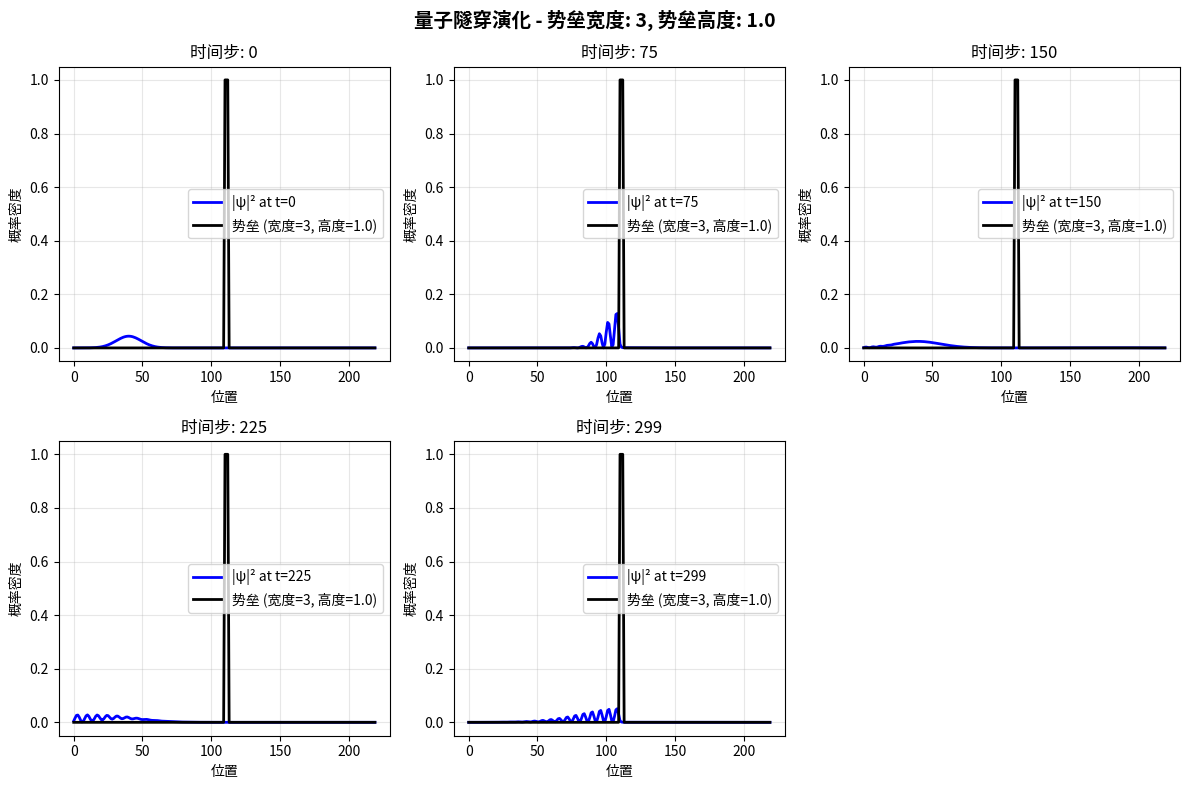
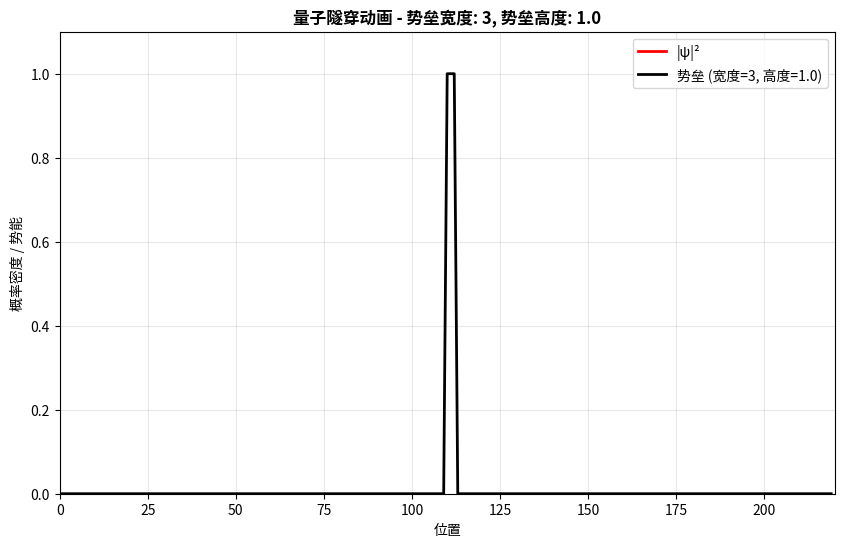

Reproduce these figures in Python, in order.
"""学生模板：量子隧穿效应
文件：quantum_tunneling_student.py
"""
import numpy as np
import matplotlib.pyplot as plt
from matplotlib import animation

class QuantumTunnelingSolver:
    """量子隧穿求解器类
    
    该类实现了一维含时薛定谔方程的数值求解，用于模拟量子粒子的隧穿效应。
    使用变形的Crank-Nicolson方法进行时间演化，确保数值稳定性和概率守恒。
    """
    
    def __init__(self, Nx=220, Nt=300, x0=40, k0=0.5, d=10, barrier_width=3, barrier_height=1.0):
        """初始化量子隧穿求解器
        
        参数:
            Nx (int): 空间网格点数，默认220
            Nt (int): 时间步数，默认300
            x0 (float): 初始波包中心位置，默认40
            k0 (float): 初始波包动量(波数)，默认0.5
            d (float): 初始波包宽度参数，默认10
            barrier_width (int): 势垒宽度，默认3
            barrier_height (float): 势垒高度，默认1.0
        """
        # 初始化所有参数
        self.Nx = Nx
        self.Nt = Nt
        self.x0 = x0
        self.k0 = k0
        self.d = d
        self.barrier_width = int(barrier_width)  # 确保是整数
        self.barrier_height = barrier_height
        
        # 创建空间网格
        self.x = np.arange(self.Nx)
        
        # 设置势垒
        self.V = self.setup_potential()
        
        # 初始化波函数矩阵和系数矩阵
        self.C = np.zeros((self.Nx, self.Nt), complex)
        self.B = np.zeros((self.Nx, self.Nt), complex)
        

    def wavefun(self, x):
        """高斯波包函数
        
        参数:
            x (np.ndarray): 空间坐标数组
            
        返回:
            np.ndarray: 初始波函数值
            
        数学公式:
            ψ(x,0) = exp(ik₀x) * exp(-(x-x₀)²ln10(2)/d²)
            
        物理意义:
            描述一个在x₀位置、具有动量k₀、宽度为d的高斯波包
        """
        # 实现高斯波包函数
        return np.exp(self.k0*1j*x)*np.exp(-(x-self.x0)**2*np.log10(2)/self.d**2)

    def setup_potential(self):
        """设置势垒函数
        
        返回:
            np.ndarray: 势垒数组
            
        说明:
            在空间网格中间位置创建矩形势垒
            势垒位置：从 Nx//2 到 Nx//2+barrier_width
            势垒高度：barrier_height
        """
        # 创建势垒数组
        V = np.zeros(self.Nx)
        barrier_start = self.Nx // 2
        barrier_end = barrier_start + self.barrier_width
        V[barrier_start:barrier_end] = self.barrier_height
        return V

    def build_coefficient_matrix(self):
        """构建变形的Crank-Nicolson格式的系数矩阵
        
        返回:
            np.ndarray: 系数矩阵A
            
        数学原理:
            对于dt=1, dx=1的情况，哈密顿矩阵的对角元素为: -2+2j-V
            非对角元素为1（表示动能项的有限差分）
            
        矩阵结构:
            三对角矩阵，主对角线为 -2+2j-V[i]，上下对角线为1
        """
        # 构建系数矩阵
        A = np.diag(-2+2j-self.V) + np.diag(np.ones(self.Nx-1), 1) + np.diag(np.ones(self.Nx-1), -1)
        return A

    def solve_schrodinger(self):
        """求解一维含时薛定谔方程
        
        使用Crank-Nicolson方法进行时间演化
        
        返回:
            tuple: (x, V, B, C) - 空间网格, 势垒, 波函数矩阵, chi矩阵
            
        数值方法:
            Crank-Nicolson隐式格式，具有二阶精度和无条件稳定性
            时间演化公式：C[:,t+1] = 4j * solve(A, B[:,t])
                         B[:,t+1] = C[:,t+1] - B[:,t]
        """
        # 实现薛定谔方程求解
        # 构建系数矩阵
        A = self.build_coefficient_matrix()
        
        # 设置初始波函数
        self.B[:, 0] = self.wavefun(self.x)
        
        # 归一化初始波函数
        norm = np.sum(np.abs(self.B[:, 0])**2)
        self.B[:, 0] /= np.sqrt(norm)
        
        # 时间演化
        for t in range(self.Nt-1):
            # 求解线性系统
            self.C[:, t+1] = 4j * np.linalg.solve(A, self.B[:, t])
            # 更新波函数
            self.B[:, t+1] = self.C[:, t+1] - self.B[:, t]
        
        return self.x, self.V, self.B, self.C

    def calculate_coefficients(self):
        """计算透射和反射系数
        
        返回:
            tuple: (T, R) - 透射系数和反射系数
            
        物理意义:
            透射系数T：粒子穿过势垒的概率
            反射系数R：粒子被势垒反射的概率
            应满足：T + R ≈ 1（概率守恒）
            
        计算方法:
            T = ∫|ψ(x>barrier)|²dx / ∫|ψ(x)|²dx
            R = ∫|ψ(x<barrier)|²dx / ∫|ψ(x)|²dx
        """
        # 计算透射和反射系数
        barrier_position = len(self.x) // 2
        barrier_end = barrier_position + self.barrier_width
        
        # 计算透射区域的概率（势垒右侧）
        transmitted_prob = np.sum(np.abs(self.B[barrier_end:, -1])**2)
        
        # 计算反射区域的概率（势垒左侧）
        reflected_prob = np.sum(np.abs(self.B[:barrier_position, -1])**2)
        
        # 总概率（用于归一化）
        total_prob = np.sum(np.abs(self.B[:, -1])**2)
        
        # 透射和反射系数
        T = transmitted_prob / total_prob
        R = reflected_prob / total_prob
        
        return T, R

    def plot_evolution(self, time_indices=None):
        """绘制波函数演化图
        
        参数:
            time_indices (list): 要绘制的时间索引列表，默认为[0, Nt//4, Nt//2, 3*Nt//4, Nt-1]
            
        功能:
            在多个子图中显示不同时刻的波函数概率密度和势垒
        """
        # 设置默认时间索引
        if time_indices is None:
            Nt = self.B.shape[1]
            time_indices = [0, Nt//4, Nt//2, 3*Nt//4, Nt-1]
        
        # 创建子图布局
        fig, axes = plt.subplots(2, 3, figsize=(12, 8))
        axes = axes.flatten()
        
        # 添加整体标题
        fig.suptitle(f'量子隧穿演化 - 势垒宽度: {self.barrier_width}, 势垒高度: {self.barrier_height}', 
                     fontsize=14, fontweight='bold')
        
        # 在每个子图中绘制特定时间点的波函数
        for i, t_idx in enumerate(time_indices):
            if i < len(axes):
                ax = axes[i]
                
                # 计算概率密度
                prob_density = np.abs(self.B[:, t_idx])**2
                
                # 绘制概率密度
                ax.plot(self.x, prob_density, 'b-', linewidth=2, 
                       label=f'|ψ|² at t={t_idx}')
                
                # 绘制势垒
                ax.plot(self.x, self.V, 'k-', linewidth=2, 
                       label=f'势垒 (宽度={self.barrier_width}, 高度={self.barrier_height})')
                
                # 设置坐标轴标签
                ax.set_xlabel('位置')
                ax.set_ylabel('概率密度')
                ax.set_title(f'时间步: {t_idx}')
                ax.legend()
                ax.grid(True, alpha=0.3)
        
        # 移除未使用的子图
        for i in range(len(time_indices), len(axes)):
            fig.delaxes(axes[i])
        
        # 调整布局并显示
        plt.tight_layout()
        plt.show()

    def create_animation(self, interval=20):
        """创建波包演化动画
        
        参数:
            interval (int): 动画帧间隔(毫秒)，默认20
            
        返回:
            matplotlib.animation.FuncAnimation: 动画对象
            
        功能:
            实时显示波包在势垒附近的演化过程
        """
        # 获取网格和时间步数
        Nx, Nt = self.B.shape
        
        # 设置图形
        fig = plt.figure(figsize=(10, 6))
        plt.axis([0, Nx, 0, np.max(self.V)*1.1])
        
        # 添加标题
        plt.title(f'量子隧穿动画 - 势垒宽度: {self.barrier_width}, 势垒高度: {self.barrier_height}', 
                 fontsize=12, fontweight='bold')
        plt.xlabel('位置')
        plt.ylabel('概率密度 / 势能')
        
        # 创建线条对象
        wave_line, = plt.plot([], [], 'r', lw=2, label='|ψ|²')
        barrier_line, = plt.plot(self.x, self.V, 'k', lw=2, 
                           label=f'势垒 (宽度={self.barrier_width}, 高度={self.barrier_height})')
        
        # 添加图例
        plt.legend()
        plt.grid(True, alpha=0.3)
        
        # 动画更新函数
        def animate(i):
            # 更新波函数线条
            wave_line.set_data(self.x, np.abs(self.B[:, i]))
            # 更新势垒线条（保持不变）
            barrier_line.set_data(self.x, self.V)
            return wave_line, barrier_line
        
        # 创建动画
        anim = animation.FuncAnimation(fig, animate, frames=Nt, interval=interval)
        return anim

    def verify_probability_conservation(self):
        """验证概率守恒
        
        返回:
            np.ndarray: 每个时间步的总概率
            
        物理原理:
            量子力学中概率必须守恒：∫|ψ(x,t)|²dx = 常数
            数值计算中应该保持在1附近
        """
        # 验证概率守恒
        total_prob = np.zeros(self.Nt)
        for t in range(self.Nt):
            # 计算每个时间步的总概率
            total_prob[t] = np.sum(np.abs(self.B[:, t])**2)
        
        return total_prob

    def demonstrate(self):
        """演示量子隧穿效应
        
        功能:
            1. 求解薛定谔方程
            2. 计算并显示透射和反射系数
            3. 绘制波函数演化图
            4. 验证概率守恒
            5. 创建并显示动画
            
        返回:
            animation对象
        """
        # 实现完整的演示流程
        print("量子隧穿模拟")
        print("=" * 40)
        
        # 求解薛定谔方程
        print("求解薛定谔方程...")
        self.solve_schrodinger()
        
        # 计算透射和反射系数
        T, R = self.calculate_coefficients()
        
        # 显示结果
        print(f"\n势垒宽度:{self.barrier_width}, 势垒高度:{self.barrier_height} 结果")
        print(f"透射系数: {T:.4f}")
        print(f"反射系数: {R:.4f}")
        print(f"总和 (T + R): {T + R:.4f}")
        
        # 绘制波函数演化图
        print("\n绘制波函数演化图...")
        self.plot_evolution()
        
        # 验证概率守恒
        total_prob = self.verify_probability_conservation()
        print(f"\n概率守恒验证:")
        print(f"初始概率: {total_prob[0]:.6f}")
        print(f"最终概率: {total_prob[-1]:.6f}")
        print(f"相对变化: {abs(total_prob[-1] - total_prob[0])/total_prob[0]*100:.4f}%")
        
        # 创建动画
        print("\n创建动画...")
        anim = self.create_animation()
        plt.show()
        
        return anim


def demonstrate_quantum_tunneling():
    """便捷的演示函数
    
    创建默认参数的求解器并运行演示
    
    返回:
        animation对象
    """
    # 创建求解器实例并调用demonstrate方法
    solver = QuantumTunnelingSolver()
    return solver.demonstrate()


if __name__ == "__main__":
    # 运行演示
    barrier_width = 3
    barrier_height = 1.0
    solver = QuantumTunnelingSolver(barrier_width=barrier_width, barrier_height=barrier_height)
    animation = solver.demonstrate()
